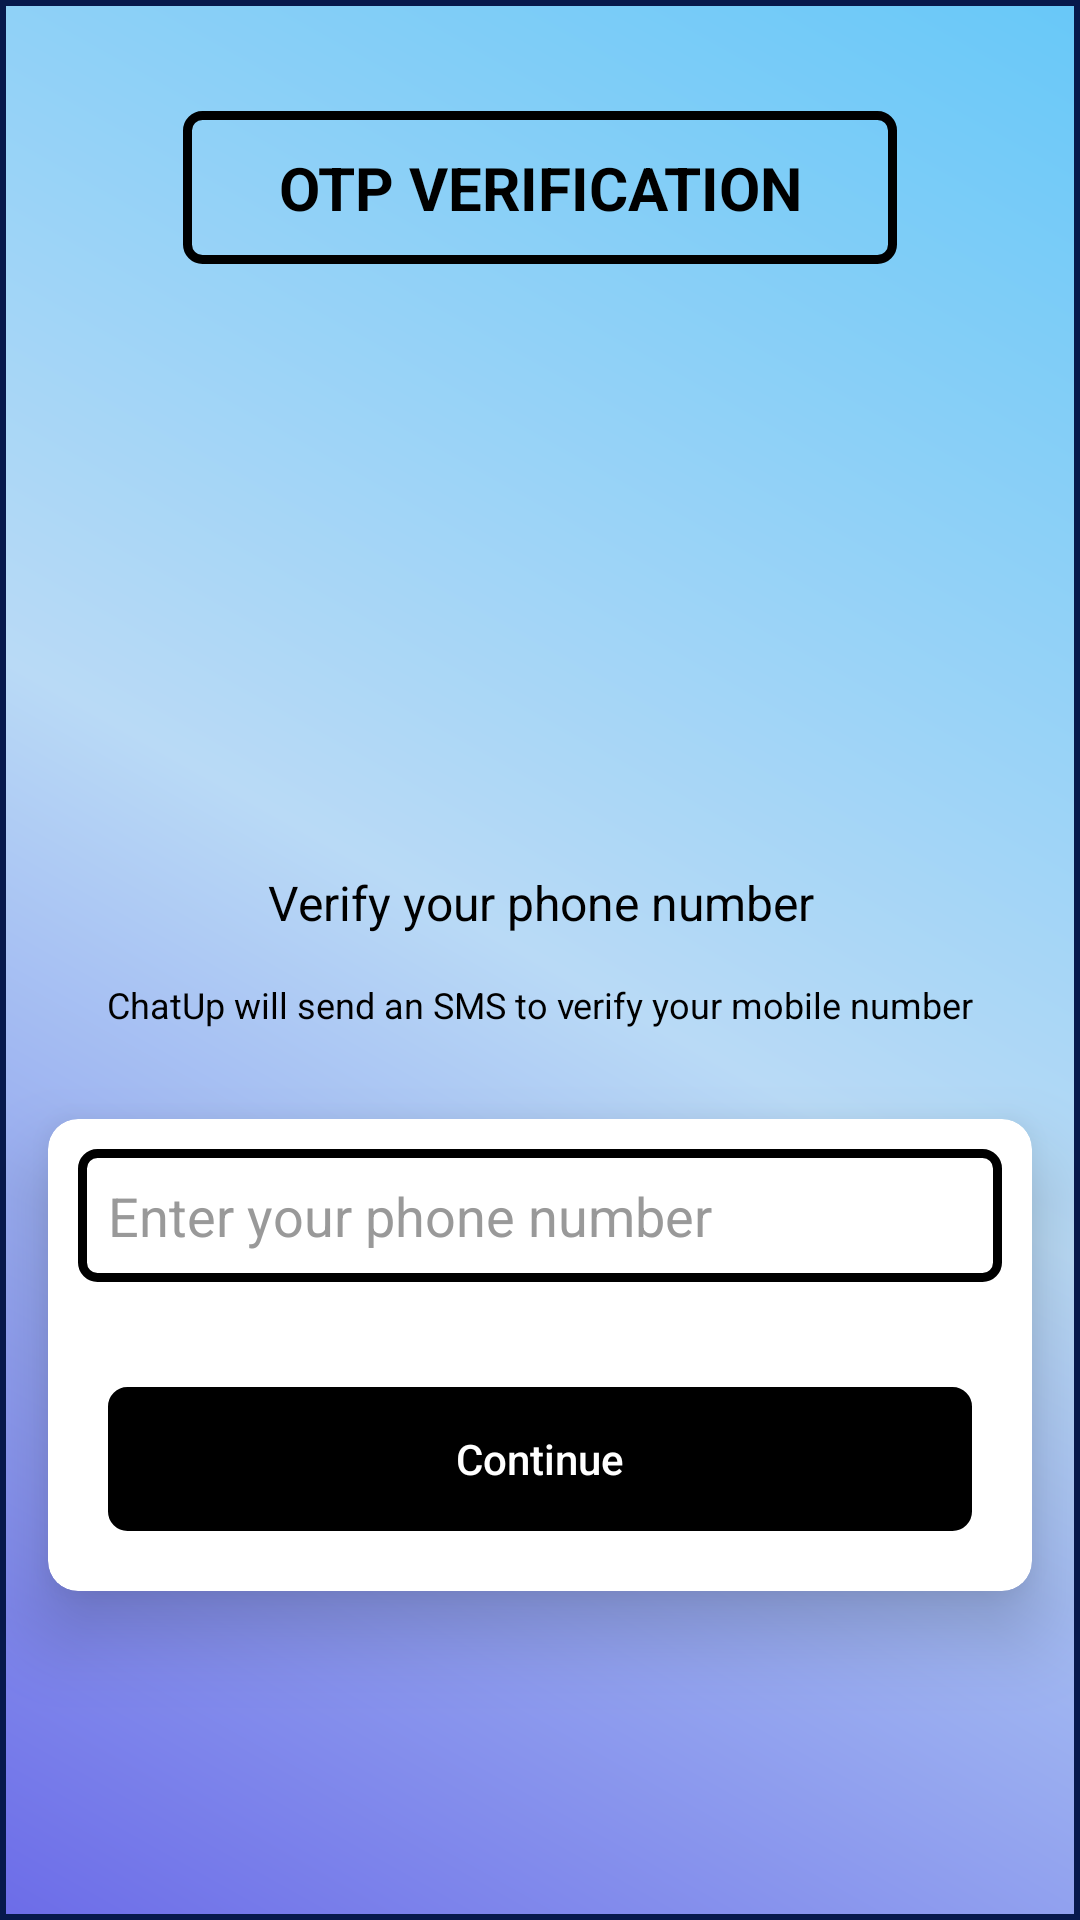

The Android layout XML behind this screen, and the referenced resources:
<!-- AndroidManifest.xml: application theme Theme.CHATingAPP -->
<!-- res/layout/activity_phone_number.xml -->
<?xml version="1.0" encoding="utf-8"?>
<androidx.constraintlayout.widget.ConstraintLayout xmlns:android="http://schemas.android.com/apk/res/android"
    xmlns:app="http://schemas.android.com/apk/res-auto"
    xmlns:tools="http://schemas.android.com/tools"
    android:layout_width="match_parent"
    android:layout_height="match_parent"
    android:background="@drawable/call_bg1"
    tools:context="com.exampl.wechat.PhoneNumberActivity">

    <TextView
        android:id="@+id/textView7"
        android:layout_width="238dp"
        android:layout_height="51dp"
        android:layout_marginTop="25dp"
        android:background="@drawable/rectagle_bg"
        android:gravity="center"
        android:padding="5dp"
        android:text="OTP VERIFICATION"
        android:textColor="@color/black"
        android:textSize="20sp"
        android:textStyle="bold"
        app:layout_constraintBottom_toTopOf="@+id/imageView"
        app:layout_constraintEnd_toEndOf="parent"
        app:layout_constraintHorizontal_bias="0.5"
        app:layout_constraintStart_toStartOf="parent"
        app:layout_constraintTop_toTopOf="parent" />

    <ImageView
        android:id="@+id/imageView"
        android:layout_width="325dp"
        android:layout_height="150dp"
        android:layout_marginStart="32dp"
        android:layout_marginTop="100dp"
        android:layout_marginEnd="32dp"
        app:layout_constraintEnd_toEndOf="parent"
        app:layout_constraintStart_toStartOf="parent"
        app:layout_constraintTop_toTopOf="parent"
        app:srcCompat="@drawable/otp" />

    <TextView
        android:id="@+id/phoneLabel"
        android:layout_width="wrap_content"
        android:layout_height="wrap_content"
        android:layout_marginTop="40dp"
        android:text="Verify your phone number"
        android:textColor="@color/black"
        android:textSize="16sp"
        app:layout_constraintEnd_toEndOf="@+id/imageView"
        app:layout_constraintStart_toStartOf="@+id/imageView"
        app:layout_constraintTop_toBottomOf="@+id/imageView" />

    <TextView
        android:id="@+id/textView2"
        android:layout_width="0dp"
        android:layout_height="wrap_content"
        android:layout_marginStart="16dp"
        android:layout_marginLeft="16dp"
        android:layout_marginTop="15dp"
        android:layout_marginEnd="16dp"
        android:layout_marginRight="16dp"
        android:gravity="center"
        android:text="ChatUp will send an SMS to verify your mobile number"
        android:textColor="@color/black"
        android:textSize="12sp"
        app:layout_constraintEnd_toEndOf="parent"
        app:layout_constraintStart_toStartOf="parent"
        app:layout_constraintTop_toBottomOf="@+id/phoneLabel" />

    <androidx.cardview.widget.CardView
        android:layout_width="0dp"
        android:layout_height="wrap_content"
        android:layout_marginStart="16dp"
        android:layout_marginLeft="16dp"
        android:layout_marginTop="30dp"
        android:layout_marginEnd="16dp"
        android:layout_marginRight="16dp"
        app:cardBackgroundColor="@color/white"
        app:cardCornerRadius="10dp"
        app:cardElevation="15dp"
        app:layout_constraintEnd_toEndOf="parent"
        app:layout_constraintStart_toStartOf="parent"
        app:layout_constraintTop_toBottomOf="@+id/textView2">

        <LinearLayout
            android:layout_width="match_parent"
            android:layout_height="match_parent"
            android:layout_margin="10dp"
            android:orientation="vertical">

            <EditText
                android:id="@+id/phoneBox"
                android:layout_width="match_parent"
                android:layout_height="wrap_content"
                android:background="@drawable/rectagle_bg"
                android:ems="10"
                android:hint="Enter your phone number"
                android:maxLength="10"
                android:padding="10dp"
                android:phoneNumber="true"

                android:textColor="@color/black"
                android:textColorHint="#999999" />


            <FrameLayout
                android:layout_width="match_parent"
                android:layout_height="wrap_content"
                android:layout_marginTop="15dp"
                android:padding="10dp">
                <Button
                    android:id="@+id/continueButton"
                    android:layout_width="match_parent"
                    android:layout_height="wrap_content"
                    android:layout_marginTop="10dp"
                    android:text="Continue"
                    android:textAllCaps="false"
                    android:textColor="@color/white"
                    app:backgroundTint="@color/black"
                    android:background="@drawable/rectagle_bg"/>

                <ProgressBar
                    android:layout_width="35dp"
                    android:layout_height="35dp"
                    android:layout_gravity="center"
                    android:visibility="gone"
                    android:id="@+id/progressbar_SendingOTP"/>



            </FrameLayout>




        </LinearLayout>
    </androidx.cardview.widget.CardView>
</androidx.constraintlayout.widget.ConstraintLayout>
<!-- resources referenced by this layout -->
<resources>
  <color name="black">#FF000000</color>
  <color name="white">#FFFFFFFF</color>
  <!-- drawable call_bg1 (drawable) -->
  <?xml version="1.0" encoding="utf-8"?>
  <shape xmlns:android="http://schemas.android.com/apk/res/android">
      <gradient android:endColor="#68C8F8" android:centerColor="#B9DAF6" android:startColor="#6C6CE8" android:angle="45"/>
      <stroke android:color="#07194C" android:width="2dp"/>
  </shape>
  <!-- drawable rectagle_bg (drawable) -->
  <?xml version="1.0" encoding="utf-8"?>
  <shape android:shape="rectangle" xmlns:android="http://schemas.android.com/apk/res/android">
  <stroke android:color="@color/black" android:width="3dp" />
      <corners android:radius="5dp"/>
  </shape>
  <style name="Theme.CHATingAPP" parent="Theme.MaterialComponents.DayNight.DarkActionBar">
          
          <item name="colorPrimary">@color/colorPrimary</item>
          <item name="colorPrimaryVariant">@color/colorPrimaryDark</item>
          <item name="colorOnPrimary">@color/white</item>
          
          <item name="colorSecondary">@color/teal_200</item>
          <item name="colorSecondaryVariant">@color/teal_700</item>
          <item name="colorOnSecondary">@color/black</item>
          
          <item name="android:statusBarColor" tools:targetApi="l">?attr/colorPrimaryVariant</item>
          
      </style>
  <color name="colorPrimary">#0C528E</color>
  <color name="colorPrimaryDark">#2A61A5</color>
  <color name="teal_200">#FF03DAC5</color>
  <color name="teal_700">#FF018786</color>
</resources>
